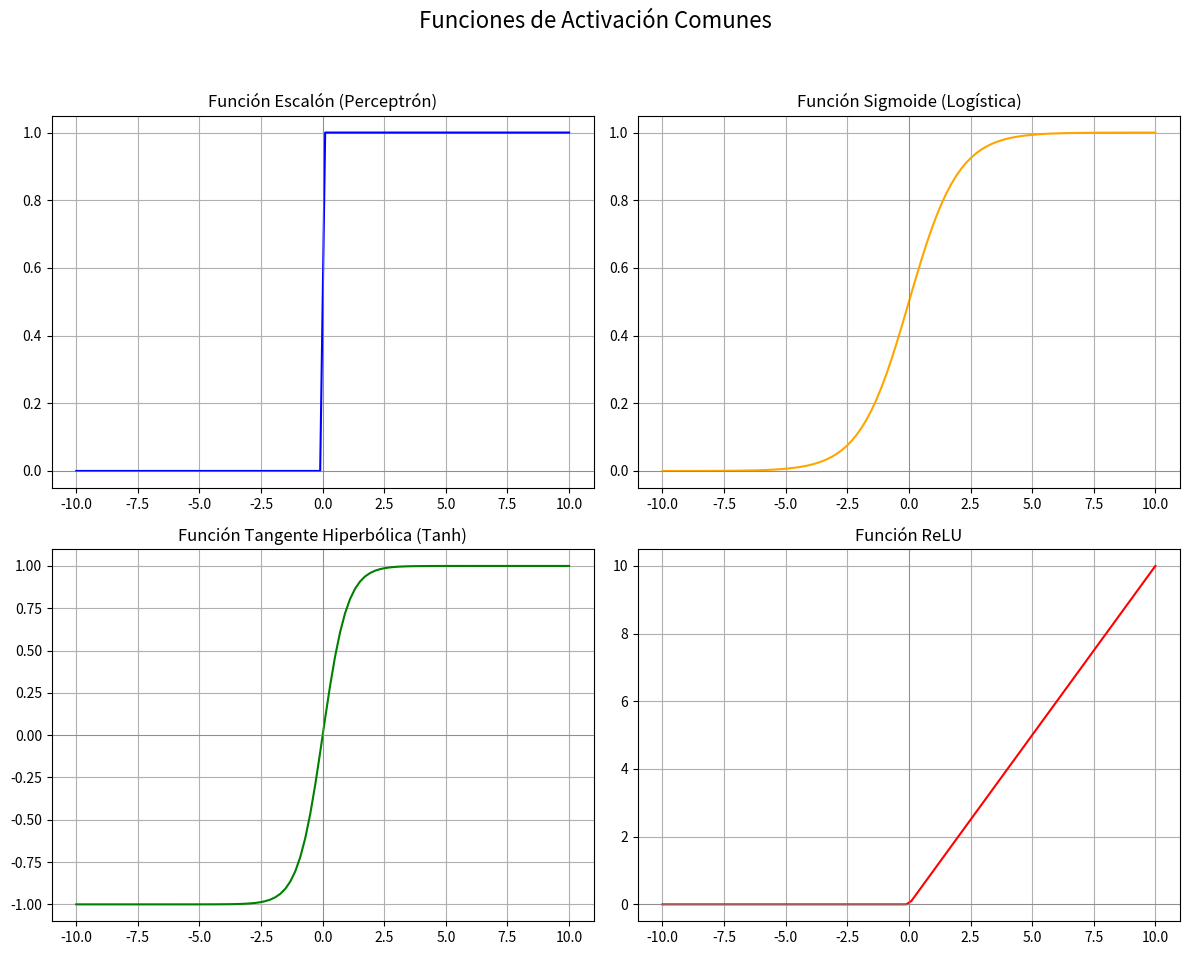

Write the Python code that produced this figure.
import numpy as np
import matplotlib.pyplot as plt

# Definimos un rango de entradas (z)
# 100 puntos espaciados uniformemente entre -10 y 10
z = np.linspace(-10, 10, 100)

# --- Definición de las Funciones de Activación ---

def sigmoid(z):
    """Función Sigmoide: 1 / (1 + e^-z)"""
    return 1 / (1 + np.exp(-z))

def tanh(z):
    """Función Tangente Hiperbólica (integrada en numpy)"""
    return np.tanh(z)

def relu(z):
    """Función ReLU (Rectified Linear Unit): max(0, z)"""
    return np.maximum(0, z)

def step_function(z):
    """Función Escalón (como la del Perceptrón)"""
    return np.where(z >= 0, 1, 0)

# --- Cálculos y Salida en Texto ---
print("--- Probando las funciones con valores de ejemplo ---")

print(f"Valor de entrada (z) = -5.0")
print(f"  Sigmoid(-5.0) = {sigmoid(-5.0):.4f}")
print(f"  Tanh(-5.0)    = {tanh(-5.0):.4f}")
print(f"  ReLU(-5.0)    = {relu(-5.0):.4f}")

print(f"\nValor de entrada (z) = 0.0")
print(f"  Sigmoid(0.0)  = {sigmoid(0.0):.4f}")
print(f"  Tanh(0.0)     = {tanh(0.0):.4f}")
print(f"  ReLU(0.0)     = {relu(0.0):.4f}")

print(f"\nValor de entrada (z) = 5.0")
print(f"  Sigmoid(5.0)  = {sigmoid(5.0):.4f}")
print(f"  Tanh(5.0)     = {tanh(5.0):.4f}")
print(f"  ReLU(5.0)     = {relu(5.0):.4f}")

print("\nGenerando gráficos...")

# --- Visualización ---

# Aplicamos las funciones a nuestro rango 'z'
y_sigmoid = sigmoid(z)
y_tanh = tanh(z)
y_relu = relu(z)
y_step = step_function(z)

# Configurar la visualización (cuadrícula de 2x2)
fig, axs = plt.subplots(2, 2, figsize=(12, 10))
fig.suptitle('Funciones de Activación Comunes', fontsize=16)

# Función Escalón (Perceptrón)
axs[0, 0].plot(z, y_step, label='Step (Escalón)', color='blue')
axs[0, 0].set_title('Función Escalón (Perceptrón)')
axs[0, 0].grid(True)
axs[0, 0].axhline(0, color='gray', lw=0.5)
axs[0, 0].axvline(0, color='gray', lw=0.5)

# Función Sigmoide
axs[0, 1].plot(z, y_sigmoid, label='Sigmoid', color='orange')
axs[0, 1].set_title('Función Sigmoide (Logística)')
axs[0, 1].grid(True)
axs[0, 1].axhline(0, color='gray', lw=0.5)
axs[0, 1].axvline(0, color='gray', lw=0.5)

# Función Tanh
axs[1, 0].plot(z, y_tanh, label='Tanh', color='green')
axs[1, 0].set_title('Función Tangente Hiperbólica (Tanh)')
axs[1, 0].grid(True)
axs[1, 0].axhline(0, color='gray', lw=0.5)
axs[1, 0].axvline(0, color='gray', lw=0.5)

# Función ReLU
axs[1, 1].plot(z, y_relu, label='ReLU', color='red')
axs[1, 1].set_title('Función ReLU')
axs[1, 1].grid(True)
axs[1, 1].axhline(0, color='gray', lw=0.5)
axs[1, 1].axvline(0, color='gray', lw=0.5)

# Ajustar diseño y mostrar
plt.tight_layout(rect=[0, 0.03, 1, 0.95])
plt.show()

print("Gráficos mostrados.")